Run: headless pygame with SDL's dummy video driver; simulated clock (each Clock.tick advances the game by its frame time, no real sleeping); random seed 0; keys injected as events and as key.get_pressed() state; mouse plan: one left click at the window centre at the start of phase 2, then a move to the lower-right quarter at the start of phase 3.
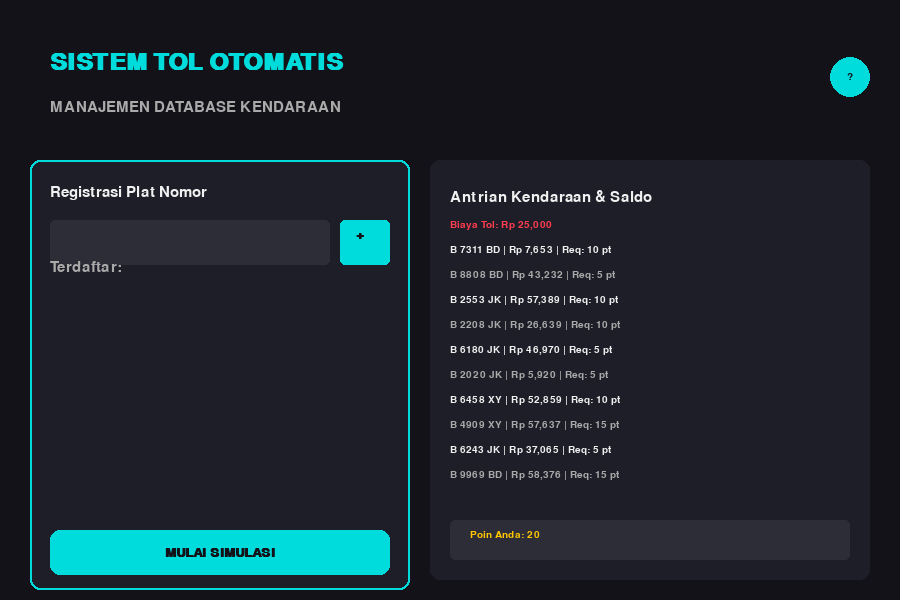
Frame 1 of 4 · flips 1–60 · no input
Frame 2 of 4 · flips 61–180 · clicked the window centre · tapped SPACE, RETURN · held RIGHT (→), D · screen unchanged from frame 1, image omitted
Frame 3 of 4 · flips 181–300 · moved the mouse to the lower-right quarter · held DOWN (↓), S · screen unchanged from frame 2, image omitted
Frame 4 of 4 · flips 301–420 · held LEFT (←), A, UP (↑), W · screen unchanged from frame 3, image omitted

The pygame program that drew these frames:

import pygame
import sys
import random
import textwrap

# ==============================
# INIT
# ==============================
pygame.init()
WIDTH, HEIGHT = 900, 600
screen = pygame.display.set_mode((WIDTH, HEIGHT))
pygame.display.set_caption("Game Pintu Tol Otomatis - Dark Mode")
clock = pygame.time.Clock()

# ==============================
# COLOR (DARK THEME PALETTE)
# ==============================
# Backgrounds
BG_DARK = (18, 18, 24)        # Hampir hitam
BG_PANEL = (30, 30, 40)       # Abu-abu gelap untuk kartu/panel
BG_INPUT = (45, 45, 55)       # Input box background

# Accents
WHITE = (240, 240, 240)       # Teks utama
GRAY_TEXT = (170, 170, 170)   # Teks sekunder
CYAN = (0, 220, 220)          # Aksen utama (Tombol/Garis)
NEON_GREEN = (50, 255, 100)   # Sukses / Lolos
NEON_RED = (255, 60, 80)      # Gagal / Saldo Kurang
YELLOW = (255, 200, 0)        # Bonus / Poin

# Road
ROAD_COLOR = (40, 40, 45)     # Warna aspal
LINE_COLOR = (100, 100, 100)  # Marka jalan

# ==============================
# FONT
# ==============================
# Menggunakan "Verdana" atau "Arial" untuk keterbacaan yang lebih baik (Sans-Serif)
# Title Font
TITLE_FONT = pygame.font.SysFont("Verdana", 36, bold=True)
if not TITLE_FONT: # Fallback jika Verdana tidak ada
    TITLE_FONT = pygame.font.SysFont("Arial", 42, bold=True)

# Subtitle Font
SUBTITLE_FONT = pygame.font.SysFont("Verdana", 22)

# Text Font - Diperkecil agar muat di layout (18 -> 15)
TEXT_FONT = pygame.font.SysFont("Verdana", 15)       
BUTTON_FONT = pygame.font.SysFont("Verdana", 20, bold=True)

# ==============================
# INFO
# ==============================
info_text = """
Tujuan: Kumpulkan 100 poin 
untuk menang.
\n \n \n \n \n \n \n \n
Setiap kendaraan yang lolos 
memberikan 10 poin.
\n \n \n \n \n \n \n \n
Penalti 5 poin diberikan
jika tidak ada kendaraan
yang lolos.
"""
show_info = False
info_button_center = (850, 77)
info_button_radius = 20

# ==============================
# STATE
# ==============================
SCREEN_MENU = "menu"
SCREEN_GAME = "game"
SCREEN_RESULT = "result"
SCREEN_WIN = "win"
current_screen = SCREEN_MENU

# ==============================
# GAME DATA
# ==============================
MAX_REGISTER = 5  
JUMLAH_MOBIL = 10
MIN_SALDO = 25000

registered_numbers = []
mobil_list = []

poin_total = 20
poin_sesi = 0
penalti = 0

TOL_WIDTH = WIDTH // 2
BATAS_TOL = TOL_WIDTH - 80
LEBAR_KOTAK = 70

# ==============================
# UI MENU LAYOUT
# ==============================
input_box = pygame.Rect(50, 220, 280, 45)
add_button = pygame.Rect(340, 220, 50, 45)
start_button = pygame.Rect(50, 530, 340, 45)
lanjut_button = pygame.Rect(WIDTH//2 - 100, 400, 200, 50)

# LIST SETTINGS
LIST_START_Y = 300
ROW_HEIGHT = 45 

# ==============================
# LANE POSITIONS
# ==============================
LANES_Y = [280, 330, 380, 430]

# ==============================
# FUNCTION
# ==============================

def generate_mobil():
    data = []
    available_colors = [(200, 50, 50), (50, 100, 200), (200, 200, 50), (200, 200, 200)]
    for _ in range(JUMLAH_MOBIL):
        data.append({
            "nomor": f"B {random.randint(1000,9999)} {random.choice(['XY', 'BD', 'JK'])}",
            "saldo": random.randint(5_000, 60_000),
            "required_points": random.choice([5, 10, 15]),
            "status": "",
            "x": -100,
            "y": random.choice(LANES_Y),
            "speed": random.randint(4, 7),
            "active": False,
            "bonus_timer": 0,
            "color": random.choice(available_colors)
        })
    return data

mobil_list = generate_mobil()
current_index = 0

user_text = ""
input_active = False

def draw_rounded_rect(surface, color, rect, radius=10):
    pygame.draw.rect(surface, color, rect, border_radius=radius)

def draw_car_visual(surface, car_dict):
    x, y = car_dict["x"], car_dict["y"]
    color = car_dict["color"]
    
    # Bayangan mobil
    pygame.draw.rect(surface, (20, 20, 20), (x+5, y+5, 80, 34), border_radius=8)
    # Body Mobil
    pygame.draw.rect(surface, color, (x, y, 80, 34), border_radius=8)
    # Kaca Jendela
    pygame.draw.rect(surface, (30, 30, 40), (x+20, y+4, 25, 26))
    # Lampu Depan
    pygame.draw.circle(surface, (255, 255, 200), (x+78, y+8), 3)
    pygame.draw.circle(surface, (255, 255, 200), (x+78, y+26), 3)
    # Plat Nomor (Kecil)
    pygame.draw.rect(surface, WHITE, (x+2, y+10, 10, 14))

# ==============================
# MAIN LOOP
# ==============================
running = True
while running:
    clock.tick(60)
    screen.fill(BG_DARK)

    for event in pygame.event.get():
        if event.type == pygame.QUIT:
            running = False

        # ================= MENU EVENT =================
        if current_screen == SCREEN_MENU:
            if event.type == pygame.MOUSEBUTTONDOWN:
                if input_box.collidepoint(event.pos):
                    input_active = True
                else:
                    input_active = False

                # LOGIC TOMBOL HELP (?)
                dx = event.pos[0] - info_button_center[0]
                dy = event.pos[1] - info_button_center[1]
                if dx*dx + dy*dy <= info_button_radius*info_button_radius:
                    show_info = not show_info

                # LOGIC TOMBOL TAMBAH (+)
                if add_button.collidepoint(event.pos):
                    if user_text.strip() and len(registered_numbers) < MAX_REGISTER and user_text.strip() not in registered_numbers:
                        nomor = user_text.strip().upper()
                        # Find the car with this nomor
                        car = next((m for m in mobil_list if m["nomor"] == nomor), None)
                        if car:
                            if poin_total >= car["required_points"]:
                                registered_numbers.append(nomor)
                                poin_total -= car["required_points"]
                                user_text = ""
                            else:
                                pass # Saldo poin kurang
                        else:
                            registered_numbers.append(nomor)
                            poin_total -= 0
                            user_text = ""
                
                # LOGIC TOMBOL HAPUS (X)
                # Loop untuk mendeteksi klik tombol hapus berdasarkan posisi dinamis
                for i in range(len(registered_numbers)):
                    # Hitung posisi Y yang sama dengan saat menggambar (Render)
                    current_item_y = LIST_START_Y + (i * ROW_HEIGHT)
                    
                    # Buat area deteksi tombol
                    del_btn_rect = pygame.Rect(350, current_item_y + 2, 30, 30)
                    
                    if del_btn_rect.collidepoint(event.pos):
                        nomor_dihapus = registered_numbers[i]
                        car = next((m for m in mobil_list if m["nomor"] == nomor_dihapus), None)
                        if car:
                            poin_total += car["required_points"]
                        registered_numbers.pop(i)
                        break

                if start_button.collidepoint(event.pos):
                    poin_sesi = 0
                    current_index = 0
                    for m in mobil_list:
                        m["x"] = -100
                        m["active"] = False
                        m["status"] = ""
                    current_screen = SCREEN_GAME

            # FORMATTING INPUT OTOMATIS
            if event.type == pygame.KEYDOWN and input_active:
                if event.key == pygame.K_BACKSPACE:
                    user_text = user_text[:-1]
                elif len(user_text) < 14 and (event.unicode.isalnum() or event.unicode == " "):
                    char_masuk = event.unicode.upper()
                    if len(user_text) > 0 and char_masuk != " ":
                        last_char = user_text[-1]
                        if last_char.isalpha() and char_masuk.isdigit():
                            user_text += " "
                        elif last_char.isdigit() and char_masuk.isalpha():
                            user_text += " "
                    user_text += char_masuk

        # ================= RESULT EVENT =================
        if current_screen == SCREEN_RESULT:
            if event.type == pygame.MOUSEBUTTONDOWN:
                if lanjut_button.collidepoint(event.pos):
                    penalti = 0
                    mobil_list = generate_mobil()
                    registered_numbers.clear()
                    current_screen = SCREEN_MENU

        # ================= WIN EVENT =================
        if current_screen == SCREEN_WIN:
            if event.type == pygame.MOUSEBUTTONDOWN:
                if lanjut_button.collidepoint(event.pos):
                    penalti = 0
                    mobil_list = generate_mobil()
                    registered_numbers.clear()
                    current_screen = SCREEN_MENU

    # Update bonus timers
    for m in mobil_list:
        if m["bonus_timer"] > 0:
            m["bonus_timer"] -= 1

    # ================= RENDER MENU =================
    if current_screen == SCREEN_MENU:
        screen.blit(TITLE_FONT.render("SISTEM TOL OTOMATIS", True, CYAN), (50, 50))
        screen.blit(SUBTITLE_FONT.render("MANAJEMEN DATABASE KENDARAAN", True, GRAY_TEXT), (50, 100))

        # Tombol Info (?)
        pygame.draw.circle(screen, CYAN, info_button_center, info_button_radius)
        info_text_render = TEXT_FONT.render("?", True, BG_DARK)
        info_text_rect = info_text_render.get_rect(center=info_button_center)
        screen.blit(info_text_render, info_text_rect)

        # Panel Kiri (Form)
        left_panel_rect = pygame.Rect(30, 160, 380, 430)
        draw_rounded_rect(screen, BG_PANEL, left_panel_rect)
        pygame.draw.rect(screen, CYAN, left_panel_rect, 2, border_radius=10)

        screen.blit(SUBTITLE_FONT.render("Registrasi Plat Nomor", True, WHITE), (50, 185))
        
        # Input Box
        color_input = CYAN if input_active else BG_INPUT
        draw_rounded_rect(screen, BG_INPUT, input_box, 5)
        pygame.draw.rect(screen, color_input, input_box, 2, border_radius=5)
        
        text_surf = TEXT_FONT.render(user_text, True, WHITE)
        screen.blit(text_surf, (input_box.x + 10, input_box.y + 12))

        # Add Button
        draw_rounded_rect(screen, CYAN, add_button, 5)
        screen.blit(BUTTON_FONT.render("+", True, BG_DARK), (add_button.x + 16, add_button.y + 8))

        # List Registered
        screen.blit(SUBTITLE_FONT.render("Terdaftar:", True, GRAY_TEXT), (50, 260))
        
        for i, n in enumerate(registered_numbers):
            # Menggunakan ROW_HEIGHT agar spasi vertikal lebih lega
            item_y = LIST_START_Y + (i * ROW_HEIGHT)
            
            # Background item
            draw_rounded_rect(screen, BG_INPUT, (50, item_y, 290, 36), 5)
            
            # Teks Item
            screen.blit(TEXT_FONT.render(f"{i+1}. {n}", True, NEON_GREEN), (60, item_y + 8))
            
            # Tombol Hapus (X)
            del_rect = pygame.Rect(350, item_y + 2, 30, 32)
            draw_rounded_rect(screen, NEON_RED, del_rect, 5)
            del_text = TEXT_FONT.render("X", True, WHITE)
            screen.blit(del_text, (del_rect.x + 9, del_rect.y + 5))

        # Start Button
        draw_rounded_rect(screen, CYAN, start_button, 10)
        start_text = BUTTON_FONT.render("MULAI SIMULASI", True, BG_DARK)
        screen.blit(start_text, start_text.get_rect(center=start_button.center))

        # Panel Kanan (Info)
        right_panel_rect = pygame.Rect(430, 160, 440, 420)
        draw_rounded_rect(screen, BG_PANEL, right_panel_rect)
        
        screen.blit(SUBTITLE_FONT.render("Antrian Kendaraan & Saldo", True, WHITE), (450, 190))
        screen.blit(TEXT_FONT.render(f"Biaya Tol: Rp {MIN_SALDO:,}", True, NEON_RED), (450, 220))

        y = 245 # Naikkan posisi awal agar tidak ada spasi kosong di atas
        for i, m in enumerate(mobil_list):
            color_row = WHITE if i % 2 == 0 else GRAY_TEXT
            detail_text = f"{m['nomor']} | Rp {m['saldo']:,} | Req: {m['required_points']} pt"
            screen.blit(TEXT_FONT.render(detail_text, True, color_row), (450, y))
            y += 25 # Rapatkan sedikit agar muat di bawah (sebelumnya 28)

        # Footer Info Poin
        poin_rect = pygame.Rect(450, 520, 400, 40)
        draw_rounded_rect(screen, BG_INPUT, poin_rect, 5)
        screen.blit(TEXT_FONT.render(f"Poin Anda: {poin_total}", True, YELLOW), (470, 530))

        # Box Info
        if show_info:
            pygame.draw.rect(screen, BG_PANEL, (280, 200, 265, 220))
            pygame.draw.rect(screen, WHITE, (280, 200, 265, 220), 2)

            wrapped_text = textwrap.fill(info_text.strip(), width=30)
            lines = wrapped_text.split('\n')
            y_offset = 210
            for line in lines:
                screen.blit(TEXT_FONT.render(line, True, WHITE), (300, y_offset))
                y_offset += 30

    # ================= GAME =================
    elif current_screen == SCREEN_GAME:
        screen.blit(TITLE_FONT.render("SIMULASI BERJALAN", True, WHITE), (WIDTH//2 - 200, 30))

        # AREA TOL
        game_area_rect = pygame.Rect(0, 120, WIDTH, HEIGHT - 120)
        pygame.draw.rect(screen, ROAD_COLOR, game_area_rect)

        # Marka Jalan
        for ly in LANES_Y:
            pygame.draw.line(screen, BG_DARK, (0, ly + 40), (WIDTH, ly + 40), 2) 
            for dx in range(0, WIDTH, 40):
                pygame.draw.line(screen, LINE_COLOR, (dx, ly - 20), (dx + 20, ly - 20), 1)

        # GERBANG TOL
        pygame.draw.rect(screen, BG_PANEL, (BATAS_TOL + 60, 100, 30, HEIGHT), border_radius=5)
        for i in range(100, HEIGHT, 40):
            color_stripe = NEON_RED if (i // 40) % 2 == 0 else WHITE
            pygame.draw.rect(screen, color_stripe, (BATAS_TOL + 70, i, 10, 40))

        # Logic Game
        if current_index < JUMLAH_MOBIL:
            prev_car = mobil_list[current_index-1] if current_index > 0 else None
            if prev_car is None or prev_car["x"] > 50:
                mobil_list[current_index]["active"] = True

        selesai_count = 0
        for i, m in enumerate(mobil_list):
            if m["active"]:
                m["x"] += m["speed"]
                
                draw_car_visual(screen, m)

                # Cek Lewat Tol
                if m["x"] > BATAS_TOL:
                    if m["status"] == "":
                        if m["nomor"] in registered_numbers:
                            if m["saldo"] >= MIN_SALDO:
                                m["status"] = "LOLOS"
                                poin_sesi += 10
                                if m["saldo"] > MIN_SALDO:
                                    m["bonus_timer"] = 40
                            else:
                                m["status"] = "SALDO KURANG"
                        else:
                            m["status"] = "TIDAK TERDAFTAR"
                
                if m["status"] != "" and not mobil_list[min(i+1, len(mobil_list)-1)]["active"]:
                     if i + 1 < len(mobil_list):
                         mobil_list[i+1]["active"] = True
                     else:
                         current_index += 1

            if m["x"] > WIDTH + 50:
                selesai_count += 1

        # Cek Apakah Ada Mobil Terdaftar yang Lolos
        if selesai_count == JUMLAH_MOBIL:
            valid_plates = {m["nomor"] for m in mobil_list} 

            # Jika Tidak Ada Mobil Terdaftar yang Lolos, Beri Penalti
            if not any(n in valid_plates for n in registered_numbers):
                poin_total -= 5
                penalti += 5
            else:
                poin_total += poin_sesi

            # Cek Apakah Kondisi Menang Terpenuhi
            if poin_total >= 100:
                current_screen = SCREEN_WIN
            else:
                current_screen = SCREEN_RESULT

        # Render Info Status
        y = 150
        pygame.draw.rect(screen, (0,0,0, 100), (TOL_WIDTH, 120, WIDTH - TOL_WIDTH, HEIGHT), 0)
        
        for m in mobil_list:
            if m["x"] > BATAS_TOL - 50:
                status_color = NEON_GREEN if m["status"] == "LOLOS" else NEON_RED
                if m["status"] == "": status_color = GRAY_TEXT
                
                status_text = m["status"] if m["status"] != "" else "Scanning..."
                
                # Layout Posisi Text Status
                # Karena font kecil, kita geser sedikit agar rapi
                screen.blit(TEXT_FONT.render(f"{m['nomor']}", True, WHITE), (TOL_WIDTH + 40, y))
                screen.blit(TEXT_FONT.render(status_text, True, status_color), (TOL_WIDTH + 170, y))

                if m["bonus_timer"] > 0:
                     screen.blit(TEXT_FONT.render("+10 BONUS", True, YELLOW), (TOL_WIDTH + 320, y))

                y += 28 # Spasi vertikal sedikit dirapatkan karena font kecil

    # ================= RESULT =================
    elif current_screen == SCREEN_RESULT:
        overlay = pygame.Surface((WIDTH, HEIGHT))
        overlay.set_alpha(200)
        overlay.fill(BG_DARK)
        screen.blit(overlay, (0,0))

        panel_rect = pygame.Rect(WIDTH//2 - 200, HEIGHT//2 - 150, 400, 300)
        draw_rounded_rect(screen, BG_PANEL, panel_rect, 15)
        pygame.draw.rect(screen, CYAN, panel_rect, 2, border_radius=15)

        sesi_text = TITLE_FONT.render("SESI SELESAI", True, WHITE)
        screen.blit(sesi_text, sesi_text.get_rect(center=(WIDTH//2, HEIGHT//2 - 100)))

        poin_text = SUBTITLE_FONT.render(f"Poin Sesi Ini: {poin_sesi}", True, NEON_GREEN)
        screen.blit(poin_text, poin_text.get_rect(center=(WIDTH//2, HEIGHT//2 - 40)))

        if penalti == 0:
            total_text = SUBTITLE_FONT.render(f"Total Poin Akun: {poin_total}", True, YELLOW)
            screen.blit(total_text, total_text.get_rect(center=(WIDTH//2, HEIGHT//2)))
        else:
            penalti_text = SUBTITLE_FONT.render(f"Penalti Poin: -{penalti}", True, NEON_RED)
            screen.blit(penalti_text, penalti_text.get_rect(center=(WIDTH//2, HEIGHT//2)))

            total_text = SUBTITLE_FONT.render(f"Total Poin Akun: {poin_total}", True, YELLOW)
            screen.blit(total_text, total_text.get_rect(center=(WIDTH//2, HEIGHT//2 + 40)))

        draw_rounded_rect(screen, CYAN, lanjut_button, 10)
        lanjut_text = BUTTON_FONT.render("LANJUT MAIN", True, BG_DARK)
        screen.blit(lanjut_text, lanjut_text.get_rect(center=lanjut_button.center))

            # ================= WIN =================
    elif current_screen == SCREEN_WIN:
        overlay = pygame.Surface((WIDTH, HEIGHT))
        overlay.set_alpha(200)
        overlay.fill(BG_DARK)
        screen.blit(overlay, (0,0))

        win_text = TITLE_FONT.render("YOU WIN!", True, NEON_GREEN)
        win_rect = win_text.get_rect(center=(WIDTH//2, HEIGHT//2))
        screen.blit(win_text, win_rect)

        pygame.draw.rect(screen, CYAN, lanjut_button)
        new_game_text = BUTTON_FONT.render("GAME BARU", True, BG_DARK)
        screen.blit(new_game_text, new_game_text.get_rect(center=lanjut_button.center))
        poin_total = 20

    pygame.display.flip()

pygame.quit()
sys.exit()
